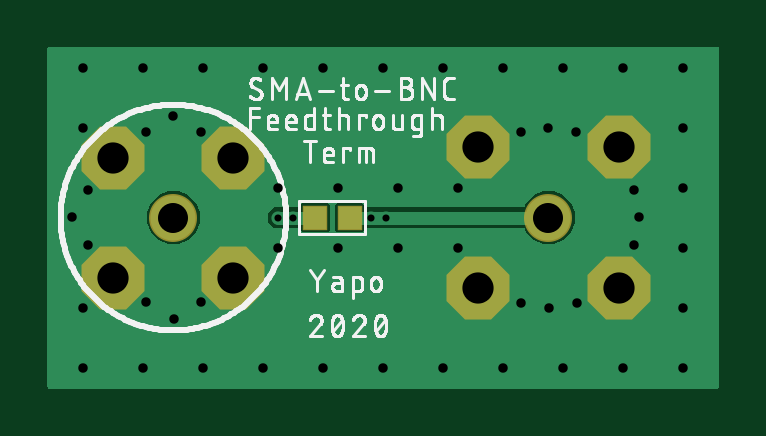
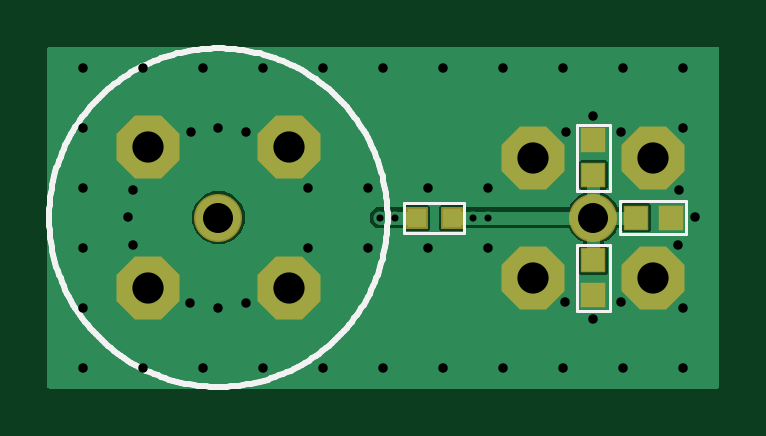
Circuit board: 7 layer files. Board 28.4 x 14.5 mm.
- bottom_copper: sma-to-bnc-feedthrough-v3.GBL (9544 bytes)
- bottom_silk: sma-to-bnc-feedthrough-v3.GBO (5256 bytes)
- bottom_mask: sma-to-bnc-feedthrough-v3.GBS (633 bytes)
- top_copper: sma-to-bnc-feedthrough-v3.GTL (6183 bytes)
- top_silk: sma-to-bnc-feedthrough-v3.GTO (48434 bytes)
- top_mask: sma-to-bnc-feedthrough-v3.GTS (494 bytes)
- drill: sma-to-bnc-feedthrough-v3.XLN (993 bytes)

=== bottom_copper: sma-to-bnc-feedthrough-v3.GBL (9544 bytes, source omitted) ===
=== bottom_silk: sma-to-bnc-feedthrough-v3.GBO ===
G04 EAGLE Gerber RS-274X export*
G75*
%MOMM*%
%FSLAX34Y34*%
%LPD*%
%INSilkscreen Bottom*%
%IPPOS*%
%AMOC8*
5,1,8,0,0,1.08239X$1,22.5*%
G01*
%ADD10C,0.254000*%
%ADD11C,0.127000*%


D10*
X144272Y76200D02*
X144294Y77958D01*
X144358Y79715D01*
X144466Y81469D01*
X144617Y83221D01*
X144811Y84968D01*
X145047Y86710D01*
X145327Y88446D01*
X145648Y90174D01*
X146012Y91894D01*
X146419Y93604D01*
X146867Y95304D01*
X147356Y96993D01*
X147887Y98668D01*
X148459Y100331D01*
X149072Y101979D01*
X149724Y103611D01*
X150417Y105227D01*
X151149Y106825D01*
X151920Y108405D01*
X152730Y109965D01*
X153577Y111505D01*
X154463Y113024D01*
X155385Y114521D01*
X156343Y115994D01*
X157338Y117444D01*
X158368Y118869D01*
X159432Y120268D01*
X160531Y121640D01*
X161663Y122985D01*
X162827Y124302D01*
X164024Y125590D01*
X165251Y126849D01*
X166510Y128076D01*
X167798Y129273D01*
X169115Y130437D01*
X170460Y131569D01*
X171832Y132668D01*
X173231Y133732D01*
X174656Y134762D01*
X176106Y135757D01*
X177579Y136715D01*
X179076Y137637D01*
X180595Y138523D01*
X182135Y139370D01*
X183695Y140180D01*
X185275Y140951D01*
X186873Y141683D01*
X188489Y142376D01*
X190121Y143028D01*
X191769Y143641D01*
X193432Y144213D01*
X195107Y144744D01*
X196796Y145233D01*
X198496Y145681D01*
X200206Y146088D01*
X201926Y146452D01*
X203654Y146773D01*
X205390Y147053D01*
X207132Y147289D01*
X208879Y147483D01*
X210631Y147634D01*
X212385Y147742D01*
X214142Y147806D01*
X215900Y147828D01*
X217658Y147806D01*
X219415Y147742D01*
X221169Y147634D01*
X222921Y147483D01*
X224668Y147289D01*
X226410Y147053D01*
X228146Y146773D01*
X229874Y146452D01*
X231594Y146088D01*
X233304Y145681D01*
X235004Y145233D01*
X236693Y144744D01*
X238368Y144213D01*
X240031Y143641D01*
X241679Y143028D01*
X243311Y142376D01*
X244927Y141683D01*
X246525Y140951D01*
X248105Y140180D01*
X249665Y139370D01*
X251205Y138523D01*
X252724Y137637D01*
X254221Y136715D01*
X255694Y135757D01*
X257144Y134762D01*
X258569Y133732D01*
X259968Y132668D01*
X261340Y131569D01*
X262685Y130437D01*
X264002Y129273D01*
X265290Y128076D01*
X266549Y126849D01*
X267776Y125590D01*
X268973Y124302D01*
X270137Y122985D01*
X271269Y121640D01*
X272368Y120268D01*
X273432Y118869D01*
X274462Y117444D01*
X275457Y115994D01*
X276415Y114521D01*
X277337Y113024D01*
X278223Y111505D01*
X279070Y109965D01*
X279880Y108405D01*
X280651Y106825D01*
X281383Y105227D01*
X282076Y103611D01*
X282728Y101979D01*
X283341Y100331D01*
X283913Y98668D01*
X284444Y96993D01*
X284933Y95304D01*
X285381Y93604D01*
X285788Y91894D01*
X286152Y90174D01*
X286473Y88446D01*
X286753Y86710D01*
X286989Y84968D01*
X287183Y83221D01*
X287334Y81469D01*
X287442Y79715D01*
X287506Y77958D01*
X287528Y76200D01*
X287506Y74442D01*
X287442Y72685D01*
X287334Y70931D01*
X287183Y69179D01*
X286989Y67432D01*
X286753Y65690D01*
X286473Y63954D01*
X286152Y62226D01*
X285788Y60506D01*
X285381Y58796D01*
X284933Y57096D01*
X284444Y55407D01*
X283913Y53732D01*
X283341Y52069D01*
X282728Y50421D01*
X282076Y48789D01*
X281383Y47173D01*
X280651Y45575D01*
X279880Y43995D01*
X279070Y42435D01*
X278223Y40895D01*
X277337Y39376D01*
X276415Y37879D01*
X275457Y36406D01*
X274462Y34956D01*
X273432Y33531D01*
X272368Y32132D01*
X271269Y30760D01*
X270137Y29415D01*
X268973Y28098D01*
X267776Y26810D01*
X266549Y25551D01*
X265290Y24324D01*
X264002Y23127D01*
X262685Y21963D01*
X261340Y20831D01*
X259968Y19732D01*
X258569Y18668D01*
X257144Y17638D01*
X255694Y16643D01*
X254221Y15685D01*
X252724Y14763D01*
X251205Y13877D01*
X249665Y13030D01*
X248105Y12220D01*
X246525Y11449D01*
X244927Y10717D01*
X243311Y10024D01*
X241679Y9372D01*
X240031Y8759D01*
X238368Y8187D01*
X236693Y7656D01*
X235004Y7167D01*
X233304Y6719D01*
X231594Y6312D01*
X229874Y5948D01*
X228146Y5627D01*
X226410Y5347D01*
X224668Y5111D01*
X222921Y4917D01*
X221169Y4766D01*
X219415Y4658D01*
X217658Y4594D01*
X215900Y4572D01*
X214142Y4594D01*
X212385Y4658D01*
X210631Y4766D01*
X208879Y4917D01*
X207132Y5111D01*
X205390Y5347D01*
X203654Y5627D01*
X201926Y5948D01*
X200206Y6312D01*
X198496Y6719D01*
X196796Y7167D01*
X195107Y7656D01*
X193432Y8187D01*
X191769Y8759D01*
X190121Y9372D01*
X188489Y10024D01*
X186873Y10717D01*
X185275Y11449D01*
X183695Y12220D01*
X182135Y13030D01*
X180595Y13877D01*
X179076Y14763D01*
X177579Y15685D01*
X176106Y16643D01*
X174656Y17638D01*
X173231Y18668D01*
X171832Y19732D01*
X170460Y20831D01*
X169115Y21963D01*
X167798Y23127D01*
X166510Y24324D01*
X165251Y25551D01*
X164024Y26810D01*
X162827Y28098D01*
X161663Y29415D01*
X160531Y30760D01*
X159432Y32132D01*
X158368Y33531D01*
X157338Y34956D01*
X156343Y36406D01*
X155385Y37879D01*
X154463Y39376D01*
X153577Y40895D01*
X152730Y42435D01*
X151920Y43995D01*
X151149Y45575D01*
X150417Y47173D01*
X149724Y48789D01*
X149072Y50421D01*
X148459Y52069D01*
X147887Y53732D01*
X147356Y55407D01*
X146867Y57096D01*
X146419Y58796D01*
X146012Y60506D01*
X145648Y62226D01*
X145327Y63954D01*
X145047Y65690D01*
X144811Y67432D01*
X144617Y69179D01*
X144466Y70931D01*
X144358Y72685D01*
X144294Y74442D01*
X144272Y76200D01*
D11*
X64150Y87600D02*
X64150Y115600D01*
X50150Y115600D01*
X50150Y87600D01*
X64150Y87600D01*
X45750Y83200D02*
X17750Y83200D01*
X17750Y69200D01*
X45750Y69200D01*
X45750Y83200D01*
X50150Y64800D02*
X50150Y36800D01*
X64150Y36800D01*
X64150Y64800D01*
X50150Y64800D01*
X111760Y82550D02*
X137160Y82550D01*
X111760Y82550D02*
X111760Y69850D01*
X137160Y69850D01*
X137160Y82550D01*
M02*

=== bottom_mask: sma-to-bnc-feedthrough-v3.GBS ===
G04 EAGLE Gerber RS-274X export*
G75*
%MOMM*%
%FSLAX34Y34*%
%LPD*%
%INSoldermask Bottom*%
%IPPOS*%
%AMOC8*
5,1,8,0,0,1.08239X$1,22.5*%
G01*
%ADD10C,2.032000*%
%ADD11P,2.886734X8X202.500000*%
%ADD12P,2.886734X8X22.500000*%
%ADD13R,1.077000X1.077000*%
%ADD14R,0.927000X0.927000*%


D10*
X57150Y76200D03*
D11*
X82550Y50800D03*
X82550Y101600D03*
X31750Y101600D03*
X31750Y50800D03*
D10*
X215900Y76200D03*
D12*
X185900Y106200D03*
X245900Y106200D03*
X245900Y46200D03*
X185900Y46200D03*
D13*
X57150Y94350D03*
X57150Y108850D03*
X39000Y76200D03*
X24500Y76200D03*
X57150Y58050D03*
X57150Y43550D03*
D14*
X131960Y76200D03*
X116960Y76200D03*
M02*

=== top_copper: sma-to-bnc-feedthrough-v3.GTL ===
G04 EAGLE Gerber RS-274X export*
G75*
%MOMM*%
%FSLAX34Y34*%
%LPD*%
%INTop Copper*%
%IPPOS*%
%AMOC8*
5,1,8,0,0,1.08239X$1,22.5*%
G01*
%ADD10C,1.905000*%
%ADD11P,2.749271X8X202.500000*%
%ADD12P,2.749271X8X22.500000*%
%ADD13R,0.950000X0.950000*%
%ADD14C,0.654000*%
%ADD15C,0.558800*%
%ADD16C,0.558800*%

G36*
X287548Y3814D02*
X287548Y3814D01*
X287567Y3812D01*
X287669Y3834D01*
X287771Y3850D01*
X287788Y3860D01*
X287808Y3864D01*
X287897Y3917D01*
X287988Y3966D01*
X288002Y3980D01*
X288019Y3990D01*
X288086Y4069D01*
X288158Y4144D01*
X288166Y4162D01*
X288179Y4177D01*
X288218Y4273D01*
X288261Y4367D01*
X288263Y4387D01*
X288271Y4405D01*
X288289Y4572D01*
X288289Y147828D01*
X288286Y147848D01*
X288288Y147867D01*
X288266Y147969D01*
X288250Y148071D01*
X288240Y148088D01*
X288236Y148108D01*
X288183Y148197D01*
X288134Y148288D01*
X288120Y148302D01*
X288110Y148319D01*
X288031Y148386D01*
X287956Y148458D01*
X287938Y148466D01*
X287923Y148479D01*
X287827Y148518D01*
X287733Y148561D01*
X287713Y148563D01*
X287695Y148571D01*
X287528Y148589D01*
X4572Y148589D01*
X4552Y148586D01*
X4533Y148588D01*
X4431Y148566D01*
X4329Y148550D01*
X4312Y148540D01*
X4292Y148536D01*
X4203Y148483D01*
X4112Y148434D01*
X4098Y148420D01*
X4081Y148410D01*
X4014Y148331D01*
X3942Y148256D01*
X3934Y148238D01*
X3921Y148223D01*
X3882Y148127D01*
X3839Y148033D01*
X3837Y148013D01*
X3829Y147995D01*
X3811Y147828D01*
X3811Y4572D01*
X3814Y4552D01*
X3812Y4533D01*
X3834Y4431D01*
X3850Y4329D01*
X3860Y4312D01*
X3864Y4292D01*
X3917Y4203D01*
X3966Y4112D01*
X3980Y4098D01*
X3990Y4081D01*
X4069Y4014D01*
X4144Y3942D01*
X4162Y3934D01*
X4177Y3921D01*
X4273Y3882D01*
X4367Y3839D01*
X4387Y3837D01*
X4405Y3829D01*
X4572Y3811D01*
X287528Y3811D01*
X287548Y3814D01*
G37*
%LPC*%
G36*
X213702Y65150D02*
X213702Y65150D01*
X209641Y66833D01*
X206533Y69941D01*
X205923Y71411D01*
X205861Y71511D01*
X205802Y71611D01*
X205797Y71615D01*
X205794Y71620D01*
X205703Y71695D01*
X205615Y71771D01*
X205609Y71773D01*
X205604Y71777D01*
X205496Y71819D01*
X205387Y71863D01*
X205379Y71864D01*
X205375Y71865D01*
X205356Y71866D01*
X205220Y71881D01*
X138746Y71881D01*
X138726Y71878D01*
X138707Y71880D01*
X138605Y71858D01*
X138503Y71842D01*
X138486Y71832D01*
X138466Y71828D01*
X138377Y71775D01*
X138286Y71726D01*
X138272Y71712D01*
X138255Y71702D01*
X138188Y71623D01*
X138116Y71548D01*
X138108Y71530D01*
X138095Y71515D01*
X138056Y71419D01*
X138013Y71325D01*
X138011Y71305D01*
X138003Y71287D01*
X137985Y71120D01*
X137985Y70818D01*
X137092Y69925D01*
X126328Y69925D01*
X125435Y70818D01*
X125435Y81582D01*
X126328Y82475D01*
X137092Y82475D01*
X137985Y81582D01*
X137985Y81280D01*
X137988Y81260D01*
X137986Y81241D01*
X138008Y81139D01*
X138024Y81037D01*
X138034Y81020D01*
X138038Y81000D01*
X138091Y80911D01*
X138140Y80820D01*
X138154Y80806D01*
X138164Y80789D01*
X138243Y80722D01*
X138318Y80650D01*
X138336Y80642D01*
X138351Y80629D01*
X138447Y80590D01*
X138541Y80547D01*
X138561Y80545D01*
X138579Y80537D01*
X138746Y80519D01*
X205220Y80519D01*
X205335Y80538D01*
X205451Y80555D01*
X205457Y80557D01*
X205463Y80558D01*
X205565Y80613D01*
X205670Y80666D01*
X205675Y80671D01*
X205680Y80674D01*
X205760Y80758D01*
X205843Y80842D01*
X205846Y80848D01*
X205850Y80852D01*
X205857Y80869D01*
X205923Y80989D01*
X206533Y82459D01*
X209641Y85567D01*
X213702Y87250D01*
X218098Y87250D01*
X222159Y85567D01*
X225267Y82459D01*
X226950Y78398D01*
X226950Y74002D01*
X225267Y69941D01*
X222159Y66833D01*
X218098Y65150D01*
X213702Y65150D01*
G37*
%LPD*%
%LPC*%
G36*
X54952Y65150D02*
X54952Y65150D01*
X50891Y66833D01*
X47783Y69941D01*
X46100Y74002D01*
X46100Y78398D01*
X47783Y82459D01*
X50891Y85567D01*
X54952Y87250D01*
X59348Y87250D01*
X63409Y85567D01*
X66517Y82459D01*
X68200Y78398D01*
X68200Y74002D01*
X66517Y69941D01*
X63409Y66833D01*
X59348Y65150D01*
X54952Y65150D01*
G37*
%LPD*%
%LPC*%
G36*
X111828Y69925D02*
X111828Y69925D01*
X110935Y70818D01*
X110935Y71120D01*
X110932Y71140D01*
X110934Y71159D01*
X110912Y71261D01*
X110896Y71363D01*
X110886Y71380D01*
X110882Y71400D01*
X110829Y71489D01*
X110780Y71580D01*
X110766Y71594D01*
X110756Y71611D01*
X110677Y71678D01*
X110602Y71750D01*
X110584Y71758D01*
X110569Y71771D01*
X110473Y71810D01*
X110379Y71853D01*
X110359Y71855D01*
X110341Y71863D01*
X110174Y71881D01*
X99811Y71881D01*
X97281Y74411D01*
X97281Y77989D01*
X99811Y80519D01*
X110174Y80519D01*
X110194Y80522D01*
X110213Y80520D01*
X110315Y80542D01*
X110417Y80558D01*
X110434Y80568D01*
X110454Y80572D01*
X110543Y80625D01*
X110634Y80674D01*
X110648Y80688D01*
X110665Y80698D01*
X110732Y80777D01*
X110804Y80852D01*
X110812Y80870D01*
X110825Y80885D01*
X110864Y80981D01*
X110907Y81075D01*
X110909Y81095D01*
X110917Y81113D01*
X110935Y81280D01*
X110935Y81582D01*
X111828Y82475D01*
X122592Y82475D01*
X123485Y81582D01*
X123485Y70818D01*
X122592Y69925D01*
X111828Y69925D01*
G37*
%LPD*%
D10*
X57150Y76200D03*
D11*
X82550Y50800D03*
X82550Y101600D03*
X31750Y101600D03*
X31750Y50800D03*
D10*
X215900Y76200D03*
D12*
X185900Y106200D03*
X245900Y106200D03*
X245900Y46200D03*
X185900Y46200D03*
D13*
X117210Y76200D03*
X131710Y76200D03*
D14*
X101600Y88900D03*
X101600Y63500D03*
X152400Y88900D03*
X152400Y63500D03*
X177800Y88900D03*
X177800Y63500D03*
X57150Y119380D03*
X68873Y112461D03*
X68978Y40318D03*
X57260Y33365D03*
X45537Y40284D03*
X21151Y64600D03*
X14197Y76317D03*
X21117Y88040D03*
X45432Y112427D03*
X19050Y12700D03*
X44450Y12700D03*
X69850Y12700D03*
X95250Y12700D03*
X146050Y12700D03*
X171450Y12700D03*
X196850Y12700D03*
X222250Y12700D03*
X247650Y12700D03*
X273050Y12700D03*
X19050Y139700D03*
X44450Y139700D03*
X69850Y139700D03*
X95250Y139700D03*
X146050Y139700D03*
X171450Y139700D03*
X196850Y139700D03*
X222250Y139700D03*
X247650Y139700D03*
X273050Y139700D03*
X19050Y114300D03*
X19050Y38100D03*
X273050Y114300D03*
X273050Y38100D03*
X273050Y63500D03*
X273050Y88900D03*
X127000Y88900D03*
X127000Y63500D03*
X215900Y114300D03*
X227674Y112460D03*
X252180Y88056D03*
X254068Y76290D03*
X252229Y64516D03*
X227825Y40010D03*
X216058Y38122D03*
X204284Y39961D03*
X204134Y112411D03*
X120650Y139700D03*
X120650Y12700D03*
D15*
X117210Y76200D02*
X107950Y76200D01*
D16*
X107950Y76200D03*
X101600Y76200D03*
D15*
X107950Y76200D01*
X140970Y76200D02*
X215900Y76200D01*
X140970Y76200D02*
X131710Y76200D01*
D16*
X140970Y76200D03*
X147320Y76200D03*
M02*

=== top_silk: sma-to-bnc-feedthrough-v3.GTO (48434 bytes, source omitted) ===
=== top_mask: sma-to-bnc-feedthrough-v3.GTS ===
G04 EAGLE Gerber RS-274X export*
G75*
%MOMM*%
%FSLAX34Y34*%
%LPD*%
%INSoldermask Top*%
%IPPOS*%
%AMOC8*
5,1,8,0,0,1.08239X$1,22.5*%
G01*
%ADD10C,2.032000*%
%ADD11P,2.886734X8X202.500000*%
%ADD12P,2.886734X8X22.500000*%
%ADD13R,1.077000X1.077000*%


D10*
X57150Y76200D03*
D11*
X82550Y50800D03*
X82550Y101600D03*
X31750Y101600D03*
X31750Y50800D03*
D10*
X215900Y76200D03*
D12*
X185900Y106200D03*
X245900Y106200D03*
X245900Y46200D03*
X185900Y46200D03*
D13*
X117210Y76200D03*
X131710Y76200D03*
M02*

=== drill: sma-to-bnc-feedthrough-v3.XLN ===
M48
;GenerationSoftware,Autodesk,EAGLE,9.6.1*%
;CreationDate,2020-06-16T02:20:21Z*%
FMAT,2
ICI,OFF
METRIC,TZ,000.000
T5C0.300
T4C0.400
T3C1.270
T2C1.321
%
G90
M71
T2
X18590Y4620
X24590Y4620
X24590Y10620
X18590Y10620
X8255Y5080
X3175Y5080
X3175Y10160
X8255Y10160
T3
X5715Y7620
X21590Y7620
T4
X24765Y13970
X27305Y13970
X10160Y8890
X1905Y11430
X1905Y3810
X27305Y11430
X27305Y3810
X27305Y6350
X27305Y8890
X12700Y8890
X12700Y6350
X21590Y11430
X22767Y11246
X25218Y8806
X25407Y7629
X25223Y6452
X22782Y4001
X21606Y3812
X20428Y3996
X20413Y11241
X12065Y13970
X12065Y1270
X4543Y11243
X10160Y6350
X15240Y8890
X15240Y6350
X17780Y8890
X17780Y6350
X5715Y11938
X6887Y11246
X6898Y4032
X5726Y3336
X4554Y4028
X2115Y6460
X1420Y7632
X2112Y8804
X22225Y13970
X1905Y1270
X22225Y1270
X19685Y13970
X17145Y13970
X14605Y13970
X9525Y13970
X6985Y13970
X4445Y13970
X1905Y13970
X27305Y1270
X24765Y1270
X4445Y1270
X19685Y1270
X17145Y1270
X14605Y1270
X9525Y1270
X6985Y1270
T5
X14732Y7620
X14097Y7620
X10160Y7620
X10795Y7620
M30
